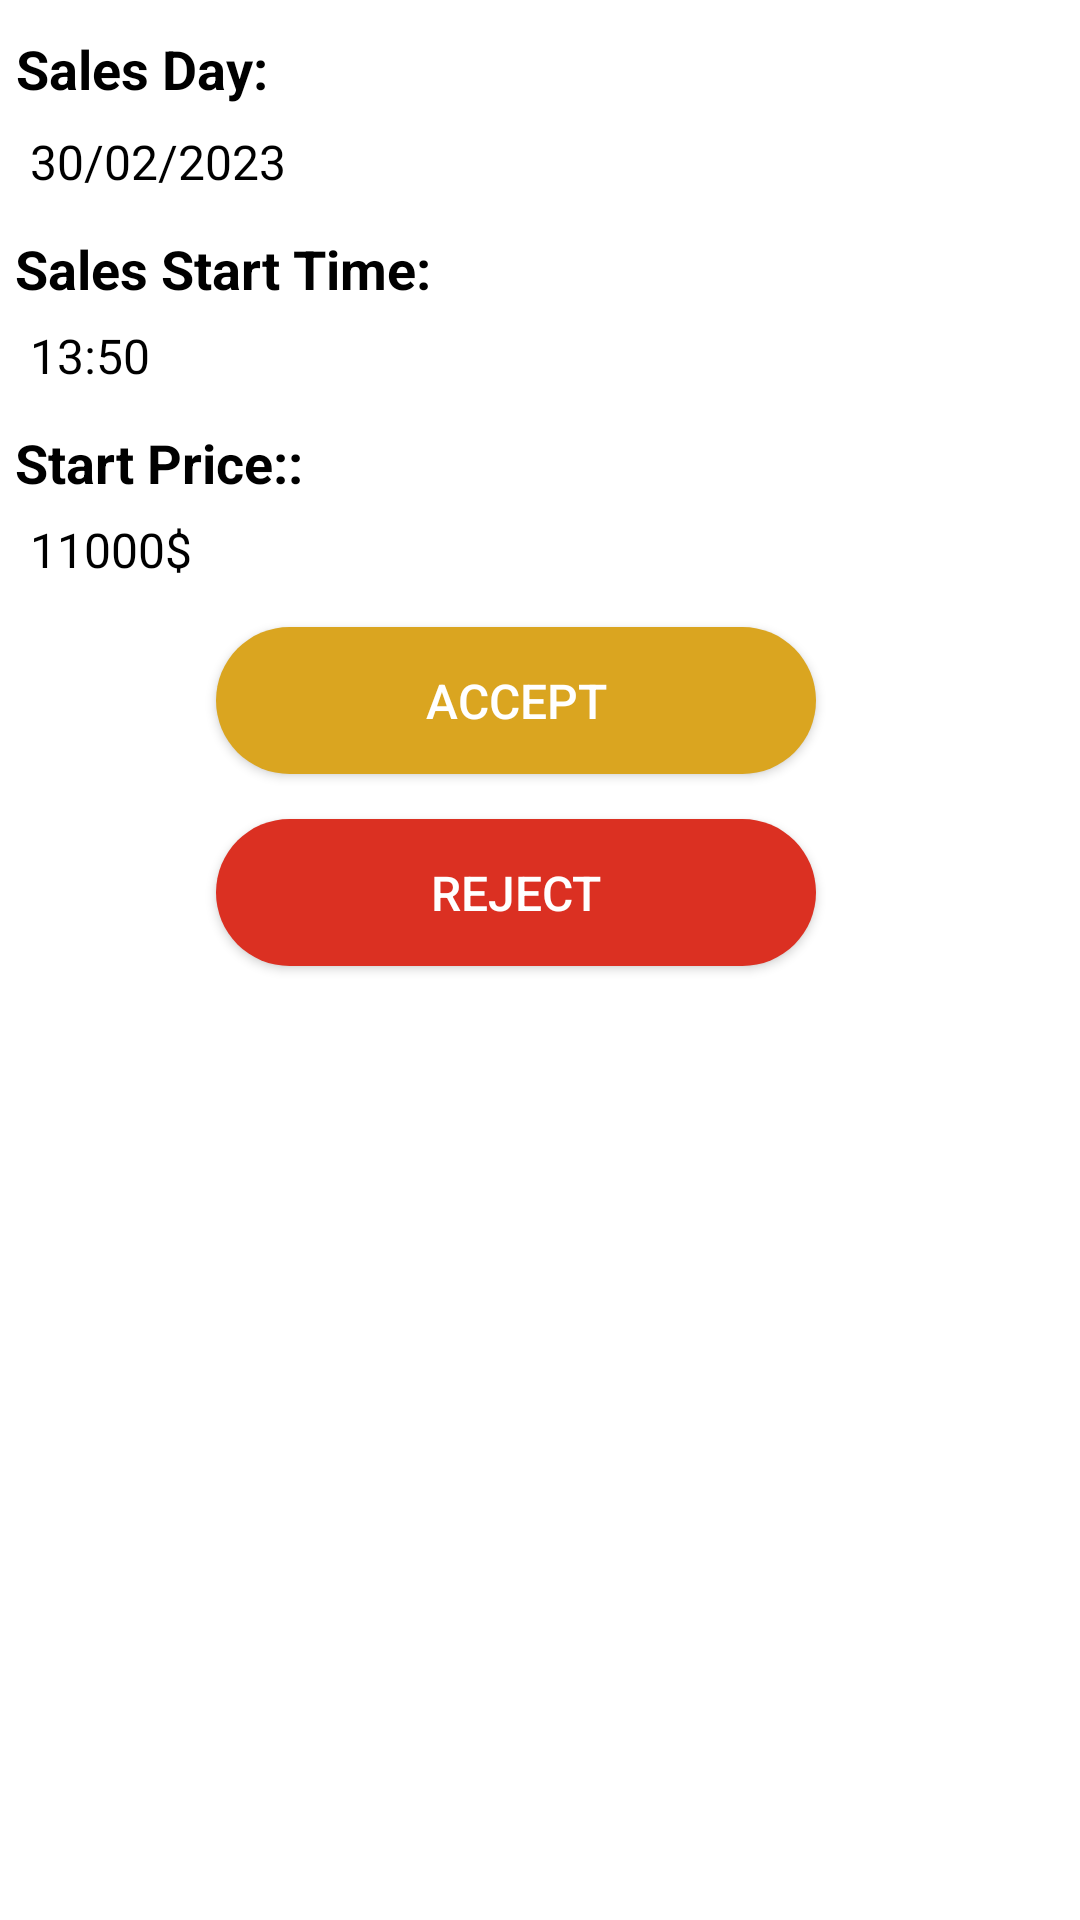

Here is an Android app screen rendered from its layout file. Give the layout XML and the strings, colors and styles it references.
<!-- AndroidManifest.xml: application theme Theme.AuctionHouseApp -->
<!-- res/layout/fragment_item_info.xml -->
<?xml version="1.0" encoding="utf-8"?>
<LinearLayout xmlns:android="http://schemas.android.com/apk/res/android"
    xmlns:app="http://schemas.android.com/apk/res-auto"
    xmlns:tools="http://schemas.android.com/tools"
    android:id="@+id/ItemInfoLayout"
    android:layout_width="match_parent"
    android:layout_height="match_parent"
    android:orientation="vertical"
    tools:context=".Fragments.ItemInfoFragment">


    <LinearLayout
        android:layout_width="350dp"
        android:layout_height="wrap_content"
        android:layout_gravity="center"
        android:layout_marginTop="5dp"
        android:orientation="vertical">

        <TextView
            android:text="Sales Day:"
            android:layout_marginTop="3dp"
            android:textSize="18sp"
            android:gravity="center"
            android:textColor="@color/black"
            android:textStyle="bold|normal"
            android:layout_width="wrap_content"
            android:layout_height="30dp"
            tools:ignore="HardcodedText" />

        <TextView
            android:id="@+id/item_sales_day"
            android:layout_width="match_parent"
            android:layout_height="wrap_content"
            android:layout_marginTop="5dp"
            android:layout_marginStart="5dp"
            android:text="30/02/2023"
            android:textColor="@color/black"
            android:textSize="16sp"
            tools:ignore="HardcodedText" />
    </LinearLayout>

    <LinearLayout
        android:layout_width="350dp"
        android:layout_height="wrap_content"
        android:layout_gravity="center"
        android:layout_marginTop="5dp"
        android:orientation="vertical">

        <TextView
            android:text="Sales Start Time:"
            android:layout_marginTop="5dp"
            android:textSize="18sp"
            android:gravity="center"
            android:textColor="@color/black"
            android:textStyle="bold|normal"
            android:layout_width="wrap_content"
            android:layout_height="30dp"
            tools:ignore="HardcodedText" />

        <TextView
            android:id="@+id/item_sales_start_time"
            android:layout_width="match_parent"
            android:layout_height="wrap_content"
            android:layout_marginTop="3dp"
            android:layout_marginStart="5dp"
            android:text="13:50"
            android:textColor="@color/black"
            android:textSize="16sp"
            tools:ignore="HardcodedText" />
    </LinearLayout>

    <LinearLayout
        android:layout_width="350dp"
        android:layout_height="wrap_content"
        android:layout_gravity="center"
        android:layout_marginTop="5dp"
        android:orientation="vertical">

        <TextView
            android:id="@+id/txt_start_price"
            android:text="Start Price::"
            android:layout_marginTop="5dp"
            android:textSize="18sp"
            android:gravity="center"
            android:textColor="@color/black"
            android:textStyle="bold|normal"
            android:layout_width="wrap_content"
            android:layout_height="30dp"
            tools:ignore="HardcodedText" />

        <TextView
            android:id="@+id/item_start_price"
            android:layout_width="match_parent"
            android:layout_height="wrap_content"
            android:layout_marginTop="3dp"
            android:layout_marginStart="5dp"
            android:text="11000$"
            android:textColor="@color/black"
            android:textSize="16sp"
            tools:ignore="HardcodedText" />
    </LinearLayout>

    <Button
        android:id="@+id/btn_accept_item"
        android:layout_width="200dp"
        android:layout_height="49dp"
        android:layout_gravity="center"
        android:layout_marginStart="16dp"
        android:layout_marginTop="15dp"
        android:layout_marginEnd="24dp"
        android:textSize="16sp"
        app:backgroundTint="@color/goldenrod"
        android:background="@drawable/button_custom1"
        android:elevation="10dp"
        android:text="ACCEPT"
        android:textColor="@color/white"/>

    <Button
        android:id="@+id/btn_reject_item"
        android:layout_width="200dp"
        android:layout_height="49dp"
        android:layout_gravity="center"
        android:layout_marginStart="16dp"
        android:layout_marginTop="15dp"
        android:layout_marginEnd="24dp"
        android:textSize="16sp"
        android:background="@drawable/button_custom1"
        android:elevation="10dp"
        android:text="REJECT"
        android:textColor="@color/white"/>

</LinearLayout>
<!-- resources referenced by this layout -->
<resources>
  <color name="black">#000000</color>
  <color name="goldenrod">#DAA520</color>
  <color name="white">#FFFFFF</color>
  <!-- drawable button_custom1 (drawable) -->
  <?xml version="1.0" encoding="utf-8"?>
  <shape xmlns:android="http://schemas.android.com/apk/res/android">
  
      <solid android:color="@color/sale"/>
      <corners android:radius="30dp"/>
  
  </shape>
  <style name="Theme.AuctionHouseApp" parent="Theme.MaterialComponents.DayNight.NoActionBar">
          
          <item name="colorPrimary">#A3162C</item>
          <item name="colorPrimaryVariant">@color/background</item>
          <item name="colorOnPrimary">@color/white</item>
          
          <item name="colorSecondary">@color/primary</item>
          <item name="colorSecondaryVariant">@color/sale</item>
          <item name="colorOnSecondary">@color/black</item>
          
          <item name="android:statusBarColor" tools:targetApi="l">?attr/colorPrimaryVariant</item>
          
          <item name="android:windowLightStatusBar" tools:targetApi="23">true</item>
  
      </style>
  <color name="sale">#DB3022</color>
  <color name="background">#F9F9F9</color>
  <color name="primary">#DB3022</color>
</resources>
